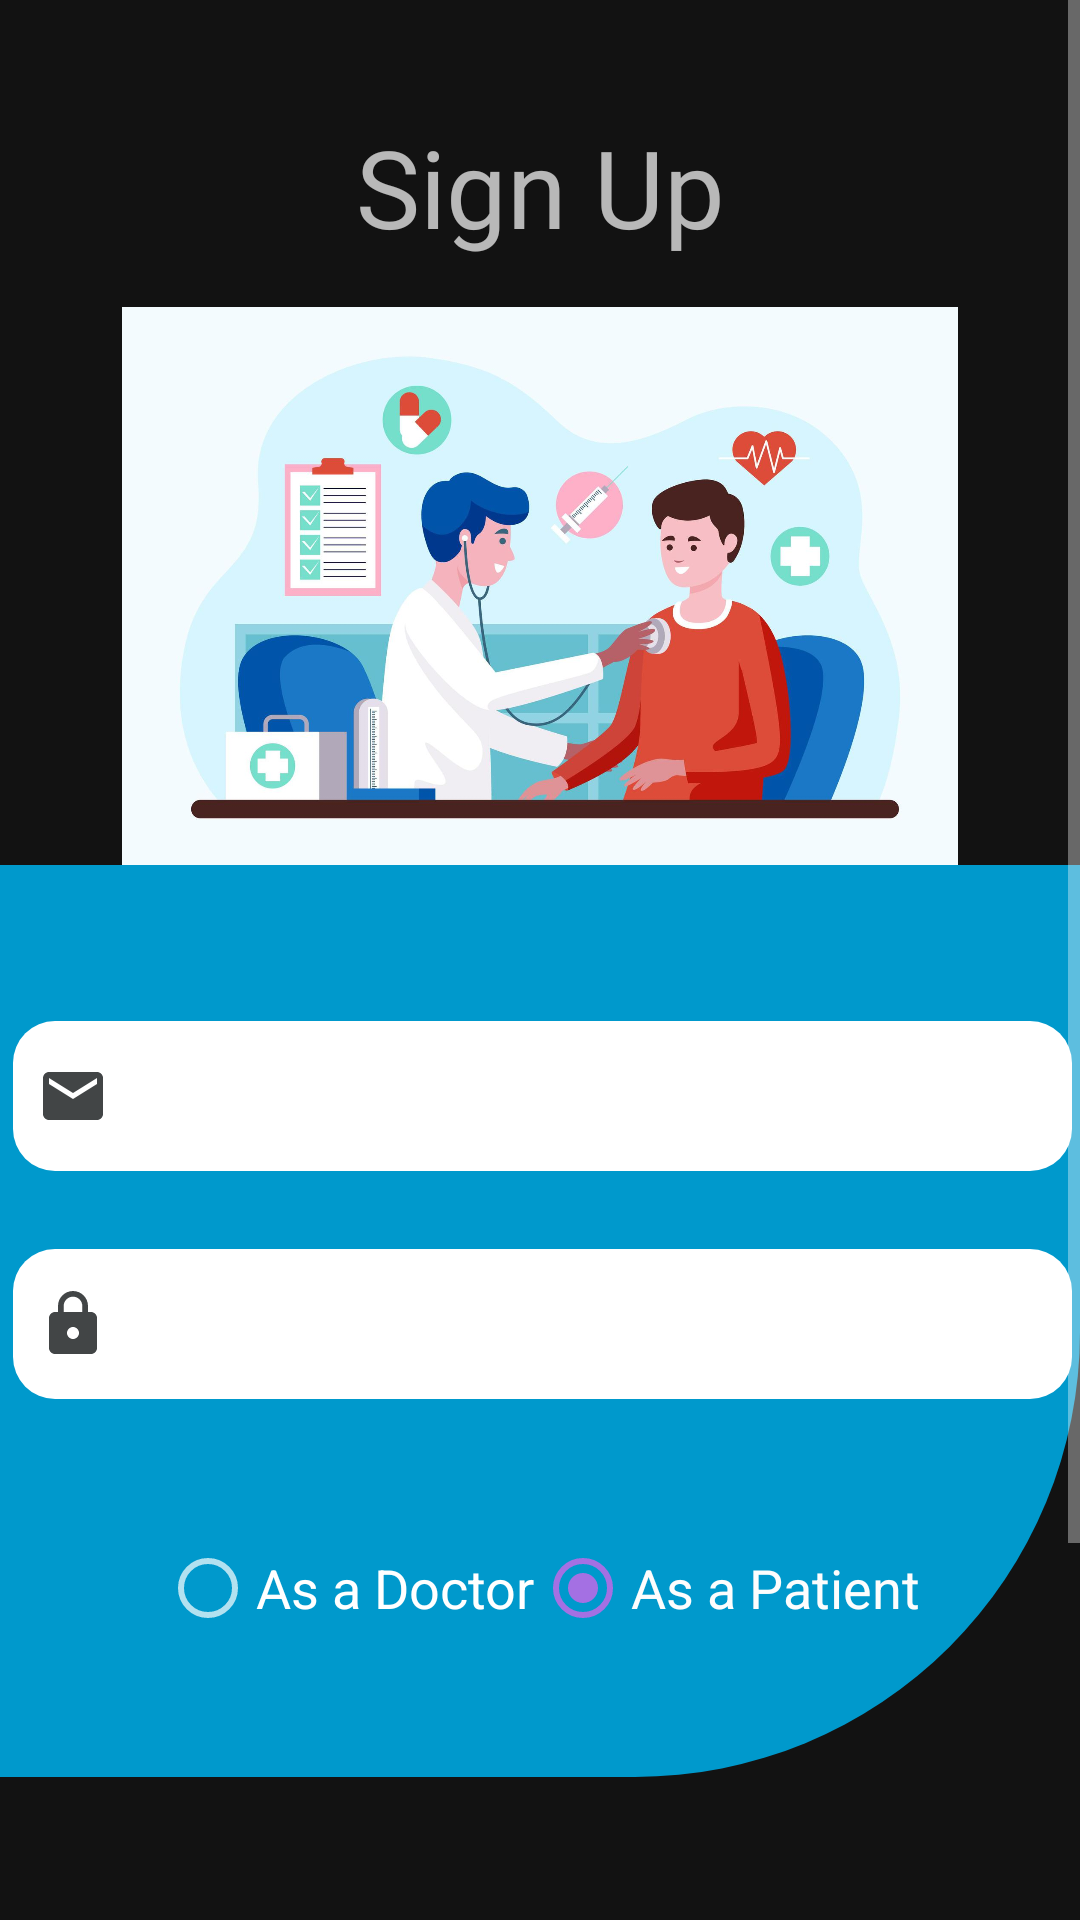

The Android layout XML behind this screen, and the referenced resources:
<!-- AndroidManifest.xml: application theme Theme.HealthCare -->
<!-- res/layout/activity_sign_up_ui.xml -->
<?xml version="1.0" encoding="utf-8"?>
<ScrollView xmlns:android="http://schemas.android.com/apk/res/android"
    xmlns:app="http://schemas.android.com/apk/res-auto"
    xmlns:tools="http://schemas.android.com/tools"
    android:layout_width="match_parent"
    android:layout_height="match_parent"
    android:scrollbars="vertical">

    <androidx.constraintlayout.widget.ConstraintLayout
        android:layout_width="match_parent"
        android:layout_height="match_parent"
        tools:context=".signUpUi">

        <ImageView
            android:id="@+id/imageView5"
            android:layout_width="0dp"
            android:layout_height="304dp"
            app:layout_constraintEnd_toEndOf="parent"
            app:layout_constraintStart_toStartOf="parent"
            app:layout_constraintTop_toBottomOf="@+id/imageView10"
            app:srcCompat="@drawable/header" />

        <ImageView
            android:id="@+id/imageView10"
            android:layout_width="0dp"
            android:layout_height="186dp"
            android:layout_marginTop="16dp"
            app:layout_constraintEnd_toEndOf="parent"
            app:layout_constraintHorizontal_bias="0.415"
            app:layout_constraintStart_toStartOf="parent"
            app:layout_constraintTop_toBottomOf="@+id/textView25"
            app:srcCompat="@drawable/_990224" />

        <EditText
            android:id="@+id/emailEditText"
            android:layout_width="353dp"
            android:layout_height="50dp"
            android:layout_marginTop="52dp"
            android:background="@drawable/login_edit_text"
            android:drawableStart="@drawable/ic_email"
            android:ems="10"
            android:hint="@string/email"
            android:inputType="textPersonName"
            android:paddingLeft="8dp"
            app:layout_constraintEnd_toEndOf="parent"
            app:layout_constraintHorizontal_bias="0.62"
            app:layout_constraintStart_toStartOf="parent"
            app:layout_constraintTop_toTopOf="@+id/imageView5" />

        <EditText
            android:id="@+id/passwordEditText"
            android:layout_width="353dp"
            android:layout_height="50dp"
            android:layout_marginTop="128dp"
            android:background="@drawable/login_edit_text"
            android:drawableStart="@drawable/ic_password"
            android:ems="10"
            android:hint="@string/login_password"
            android:inputType="textPersonName|textPassword"
            android:paddingLeft="8dp"
            app:layout_constraintEnd_toEndOf="parent"
            app:layout_constraintHorizontal_bias="0.62"
            app:layout_constraintStart_toStartOf="parent"
            app:layout_constraintTop_toTopOf="@+id/imageView5" />

        <Button
            android:id="@+id/signUpBtn"
            android:layout_width="282dp"
            android:layout_height="54dp"
            android:layout_marginTop="16dp"
            android:background="@drawable/buttontype02"
            android:text="@string/sign_up"
            app:backgroundTint="@android:color/holo_blue_dark"
            app:layout_constraintEnd_toEndOf="parent"
            app:layout_constraintHorizontal_bias="0.496"
            app:layout_constraintStart_toStartOf="parent"
            app:layout_constraintTop_toBottomOf="@+id/signUpProgressBar" />

        <Button
            android:id="@+id/redirect_login"
            android:layout_width="282dp"
            android:layout_height="54dp"
            android:layout_marginTop="150dp"
            android:background="@drawable/btn03style"
            android:text="@string/login_text"
            android:textColor="#02355E"
            app:backgroundTint="@null"
            app:layout_constraintEnd_toEndOf="parent"
            app:layout_constraintHorizontal_bias="0.496"
            app:layout_constraintStart_toStartOf="parent"
            app:layout_constraintTop_toBottomOf="@+id/imageView5" />

        <RadioGroup
            android:layout_width="wrap_content"
            android:layout_height="wrap_content"
            android:orientation="horizontal"
            app:layout_constraintBottom_toBottomOf="@+id/imageView5"
            app:layout_constraintEnd_toEndOf="parent"
            app:layout_constraintStart_toStartOf="parent"
            app:layout_constraintTop_toBottomOf="@+id/passwordEditText">

            <RadioButton
                android:id="@+id/asDoctor"
                android:layout_width="match_parent"
                android:layout_height="match_parent"
                android:text="As a Doctor"
                android:textColor="#FFFFFF"
                android:textSize="18sp"
                android:onClick="onRadioButtonClicked"/>

            <RadioButton
                android:id="@+id/asPatient"
                android:layout_width="match_parent"
                android:layout_height="wrap_content"
                android:checked="true"
                android:text="As a Patient"
                android:textColor="#FDFDFD"
                android:textSize="18sp"
                android:onClick="onRadioButtonClicked"/>
        </RadioGroup>

        <TextView
            android:id="@+id/textView25"
            android:layout_width="wrap_content"
            android:layout_height="wrap_content"
            android:layout_marginTop="38dp"
            android:fontFamily="@font/imprima"
            android:text="@string/sign_up"
            android:textSize="36sp"
            app:layout_constraintEnd_toEndOf="parent"
            app:layout_constraintStart_toStartOf="parent"
            app:layout_constraintTop_toTopOf="parent" />

        <ProgressBar
            android:id="@+id/signUpProgressBar"
            style="?android:attr/progressBarStyle"
            android:layout_width="wrap_content"
            android:layout_height="wrap_content"
            android:layout_marginTop="16dp"
            android:visibility="invisible"
            app:layout_constraintEnd_toEndOf="parent"
            app:layout_constraintStart_toStartOf="parent"
            app:layout_constraintTop_toBottomOf="@+id/imageView5" />

    </androidx.constraintlayout.widget.ConstraintLayout>

</ScrollView>
<!-- resources referenced by this layout -->
<resources>
  <!-- drawable _990224: jpg bitmap (drawable-hdpi, 43131 bytes) -->
  <!-- drawable btn03style (drawable) -->
  <?xml version="1.0" encoding="utf-8"?>
  <shape xmlns:android="http://schemas.android.com/apk/res/android" android:shape="rectangle">
     <corners android:radius="18dp" />
     <stroke android:color="@color/teal_700" android:width="1dp">
  
  
     </stroke>
  </shape>
  <!-- drawable buttontype02 (drawable-v24) -->
  <?xml version="1.0" encoding="utf-8"?>
  <shape xmlns:android="http://schemas.android.com/apk/res/android" android:shape="rectangle">
        <corners android:radius="15dp"/>
        <gradient android:centerColor="@color/teal_700"/>
        <solid android:color="@color/design_default_color_secondary"/>
  </shape>
  <!-- drawable header (drawable-v24) -->
  <?xml version="1.0" encoding="utf-8"?>
  <shape xmlns:android="http://schemas.android.com/apk/res/android" android:shape="rectangle">
    <solid android:color="@android:color/holo_blue_dark"/>
     <corners android:bottomRightRadius="1in"/>
  </shape>
  <!-- drawable ic_email (drawable) -->
  <vector android:height="24dp" android:tint="#424546"
      android:viewportHeight="24" android:viewportWidth="24"
      android:width="24dp" xmlns:android="http://schemas.android.com/apk/res/android">
      <path android:fillColor="@android:color/white" android:pathData="M20,4L4,4c-1.1,0 -1.99,0.9 -1.99,2L2,18c0,1.1 0.9,2 2,2h16c1.1,0 2,-0.9 2,-2L22,6c0,-1.1 -0.9,-2 -2,-2zM20,8l-8,5 -8,-5L4,6l8,5 8,-5v2z"/>
  </vector>
  <!-- drawable ic_password (drawable) -->
  <vector android:height="24dp" android:tint="#424546"
      android:viewportHeight="24" android:viewportWidth="24"
      android:width="24dp" xmlns:android="http://schemas.android.com/apk/res/android">
      <path android:fillColor="@android:color/darker_gray" android:pathData="M18,8h-1L17,6c0,-2.76 -2.24,-5 -5,-5S7,3.24 7,6v2L6,8c-1.1,0 -2,0.9 -2,2v10c0,1.1 0.9,2 2,2h12c1.1,0 2,-0.9 2,-2L20,10c0,-1.1 -0.9,-2 -2,-2zM12,17c-1.1,0 -2,-0.9 -2,-2s0.9,-2 2,-2 2,0.9 2,2 -0.9,2 -2,2zM15.1,8L8.9,8L8.9,6c0,-1.71 1.39,-3.1 3.1,-3.1 1.71,0 3.1,1.39 3.1,3.1v2z"/>
  </vector>
  <!-- drawable login_edit_text (drawable) -->
  <?xml version="1.0" encoding="utf-8"?>
  <shape xmlns:android="http://schemas.android.com/apk/res/android" android:shape="rectangle">
     <solid android:color="@color/white" />
     <corners android:radius="14dp"/>
  </shape>
  <string name="email">Email</string>
  <string name="login_password">Password</string>
  <string name="login_text">LOGIN</string>
  <string name="sign_up">Sign Up</string>
  <style name="Theme.HealthCare" parent="Theme.MaterialComponents.NoActionBar">
          
          <item name="colorPrimary">@color/purple_500</item>
          <item name="colorPrimaryVariant">@color/purple_700</item>
          <item name="colorOnPrimary">@color/white</item>
          
          <item name="colorSecondary">@color/teal_200</item>
          <item name="colorSecondaryVariant">@color/teal_700</item>
          <item name="colorOnSecondary">@color/black</item>
          
          <item name="android:statusBarColor" tools:targetApi="l">?attr/colorPrimaryVariant</item>
          
      </style>
  <color name="teal_700">#FF018786</color>
  <color name="white">#FFFFFFFF</color>
  <color name="purple_500">#FF6200EE</color>
  <color name="purple_700">#FF3700B3</color>
  <color name="teal_200">#A470E3</color>
  <color name="black">#FF000000</color>
</resources>
